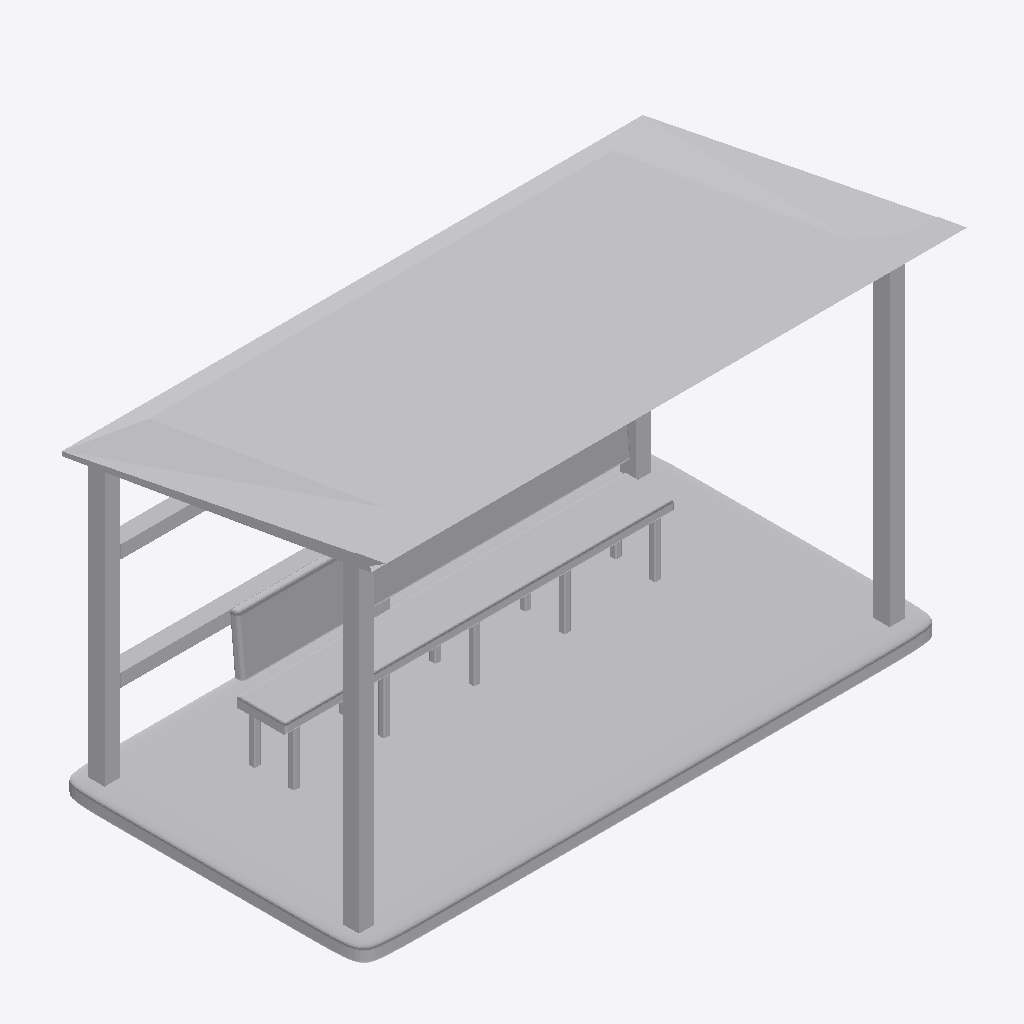
Isometric view of an IFC building model (IFC-SPF (STEP), schema IFC4, length unit millimetre), seen from the south-west, elements coloured by IFC class: 21 other elements (light grey).
Extent 4.5 m × 2.6 m × 2.8 m (x, y, z). Storeys (1): Level 1 at 0.75 m. Elements (21): 21 IfcBuildingElementProxy.

HEADER;
FILE_DESCRIPTION(('ViewDefinition [ReferenceView_V1.2]'),'2;1');
FILE_NAME('Bus Stop.ifc','2026-11-13T08:29:03+08:00',(''),('Innerscene'),'IfcOpenShell 0.8.5-post1','Bonsai 0.8.5-post1','');
FILE_SCHEMA(('IFC4'));
ENDSEC;
DATA;
#16=IFCPROJECT('1TT2mL$yv8tvrqvdd6UsS7',#5,'Bus Stop',$,$,$,$,(#14),#10);
#18=IFCSITE('0_uWVBPVX1$RCHd0zBlFm5',#5,'Site',$,$,#17,$,$,.ELEMENT.,$,$,$,$,$);
#20=IFCBUILDING('2Tc6wOwYPBQhpMgnJGABU2',#5,'Building',$,$,#19,$,$,.ELEMENT.,$,$,$);
#24=IFCBUILDINGSTOREY('3dJ1x3RFn5UPGbUh_Ze_3n',#5,'Level 1',$,$,#23,$,$,.ELEMENT.,750.0);
#174=IFCBUILDINGELEMENTPROXY('31T$GJCZr8NR5tKtyFdwKb',#5,'Collection 20',$,'Collection',#169,#173,$,.NOTDEFINED.);
#37=IFCBUILDINGELEMENTPROXY('2i2TLB_zX62PBHIsyg4jBn',#5,'Collection 1',$,'Collection',#28,#36,$,.NOTDEFINED.);
#123=IFCBUILDINGELEMENTPROXY('39U02hAZnBnRbtO1SNdx6z',#5,'Collection 12',$,'Collection',#117,#122,$,.NOTDEFINED.);
#144=IFCBUILDINGELEMENTPROXY('3CU0La9Jn3vhHtM3WIdwdU',#5,'Collection 15',$,'Collection',#138,#143,$,.NOTDEFINED.);
#150=IFCBUILDINGELEMENTPROXY('3DU0Rt9Zn5URLtMSiJdwjn',#5,'Collection 16',$,'Collection',#145,#149,$,.NOTDEFINED.);
#156=IFCBUILDINGELEMENTPROXY('3EU0YA8pn0mBPtMruGdwQu',#5,'Collection 17',$,'Collection',#151,#155,$,.NOTDEFINED.);
#162=IFCBUILDINGELEMENTPROXY('3FU0eT93n2KxTtNF4HdwXB',#5,'Collection 18',$,'Collection',#157,#161,$,.NOTDEFINED.);
#180=IFCBUILDINGELEMENTPROXY('0wVsvJ8pf2AQf_pRyGdMWX',#5,'Collection 21',$,'Collection',#175,#179,$,.NOTDEFINED.);
#48=IFCBUILDINGELEMENTPROXY('2h2TEu_jX4Tf7HITmf4j5U',#5,'Collection 2',$,'Collection',#39,#47,$,.NOTDEFINED.);
#168=IFCBUILDINGELEMENTPROXY('30T$A0CJr6oh1tKUmEdwEI',#5,'Collection 19',$,'Collection',#163,#167,$,.NOTDEFINED.);
#116=IFCBUILDINGELEMENTPROXY('38T$yOAJnAChXtNeGMdx0g',#5,'Collection 11',$,'Collection',#110,#115,$,.NOTDEFINED.);
#137=IFCBUILDINGELEMENTPROXY('3BU0FHA3n8dxjtOpqLdwwN',#5,'Collection 14',$,'Collection',#131,#136,$,.NOTDEFINED.);
#74=IFCBUILDINGELEMENTPROXY('2m2TkN$zXCLOxHHICk4jaz',#5,'Collection 5',$,'Collection',#68,#73,$,.NOTDEFINED.);
#88=IFCBUILDINGELEMENTPROXY('2o2Twz$TX9Bv3HI4ai4jON',#5,'Collection 7',$,'Collection',#82,#87,$,.NOTDEFINED.);
#102=IFCBUILDINGELEMENTPROXY('2a2SYp0zX2ePhHM0SY4iPP',#5,'Collection 9',$,'Collection',#96,#101,$,.NOTDEFINED.);
#67=IFCBUILDINGELEMENTPROXY('2j2TRU_DX1K9FHJG8d4iuu',#5,'Collection 4',$,'Collection',#61,#66,$,.NOTDEFINED.);
#59=IFCBUILDINGELEMENTPROXY('2k2TXn_TX2uvJHJfKe4i$B',#5,'Collection 3',$,'Collection',#50,#58,$,.NOTDEFINED.);
#130=IFCBUILDINGELEMENTPROXY('3AU08_9pn73BftOQeKdwq4',#5,'Collection 13',$,'Collection',#124,#129,$,.NOTDEFINED.);
#95=IFCBUILDINGELEMENTPROXY('2n2Tqg$DX7d8$HHhOh4jI4',#5,'Collection 8',$,'Collection',#89,#94,$,.NOTDEFINED.);
#109=IFCBUILDINGELEMENTPROXY('2Z2SSW0jX13fdHLdGX4iJ6',#5,'Collection 10',$,'Collection',#103,#108,$,.NOTDEFINED.);
#81=IFCBUILDINGELEMENTPROXY('2l2Te4$jXAmetHGv0j4jUg',#5,'Collection 6',$,'Collection',#75,#80,$,.NOTDEFINED.);
ENDSEC;
